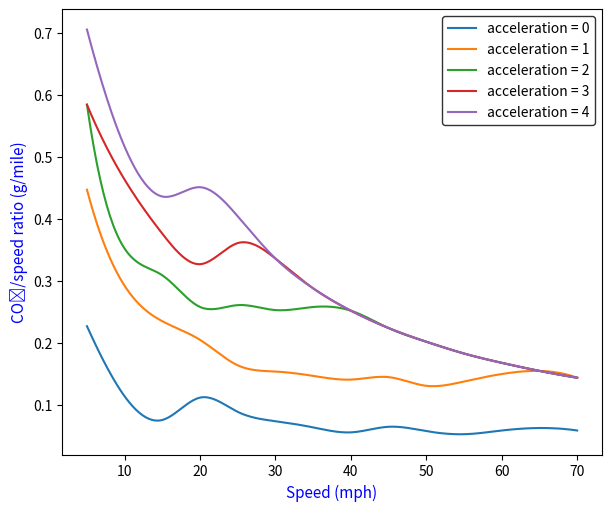
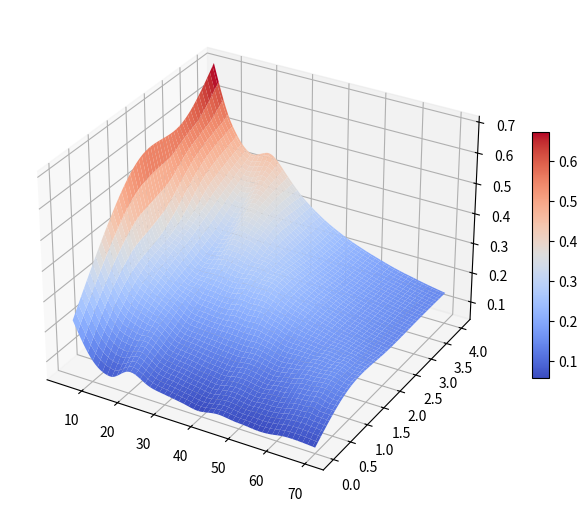

Source code (Python) for these figures, in order:
'''
[redacted]
'''

class Car:
    a = 0   # acceleration in meter per second^2
    v = 0   # velocity in meter per second
    
    def __init__(self, mass, odometer_reading = 'low'):
        self.mass = mass
        self.odometer_reading = odometer_reading
    
    def vsp(self):
        a = self.a
        v = self.v
        mass = self.mass
        return v*(a+0.0981)+(0.49*pow(v,3)/mass)
    
    def vsp_to_bin(self, vsp):
        if vsp < -2:
        	bin = 1
        elif vsp >= -2 and vsp < 0:
        	bin = 2
        elif vsp >= 0 and vsp < 1:
        	bin = 3
        elif vsp >= 1 and vsp < 4:
        	bin = 4	
        elif vsp >= 4 and vsp < 7:
        	bin = 5
        elif vsp >= 7 and vsp < 10:
        	bin = 6
        elif vsp >= 10 and vsp < 13:
        	bin = 7
        elif vsp >= 13 and vsp < 16:
        	bin = 8
        elif vsp >= 16 and vsp < 19:
        	bin = 9
        elif vsp >= 19 and vsp < 23:
        	bin = 10
        elif vsp >= 23 and vsp < 28:
        	bin = 11
        elif vsp >= 28 and vsp < 33:
        	bin = 12
        elif vsp >= 33 and vsp < 39:
        	bin = 13
        else:
        	bin = 14
        
        return bin

    
    def bin_to_co2(self, bin):
        odometer_reading = self.odometer_reading
        if odometer_reading == "low":
        	if bin == 1:
        		co2 = 1.671
        	elif bin == 2:
        		co2 = 1.458
        	elif bin == 3:
        		co2 = 1.135
        	elif bin == 4:
        		co2 = 2.233
        	elif bin == 5:
        		co2 = 2.92
        	elif bin == 6:
        		co2 = 3.525
        	elif bin == 7:
        		co2 = 4.107
        	elif bin == 8:
        		co2 = 4.635
        	elif bin == 9:
        		co2 = 5.161
        	elif bin == 10:
        		co2 = 5.633
        	elif bin == 11:
        		co2 = 6.535
        	elif bin == 12:
        		co2 = 7.585
        	elif bin == 13:
        		co2 = 9.024
        	else:
        		co2 = 10.088
        
        else:
        	if bin == 1:
        		co2 = 1.544
        	elif bin == 2:
        		co2 = 1.604
        	elif bin == 3:
        		co2 = 1.131
        	elif bin == 4:
        		co2 = 2.386
        	elif bin == 5:
        		co2 = 3.21
        	elif bin == 6:
        		co2 = 3.958
        	elif bin == 7:
        		co2 = 4.752
        	elif bin == 8:
        		co2 = 5.374
        	elif bin == 9:
        		co2 = 5.94
        	elif bin == 10:
        		co2 = 6.428
        	elif bin == 11:
        		co2 = 7.066
        	elif bin == 12:
        		co2 = 7.618
        	elif bin == 13:
        		co2 = 8.322
        	else:
        		co2 = 8.475

        return co2
 
# define a function which will convert speed mph to mps        
def mph_to_mps(mph):
    return mph*1.60934*1000/3600

# create a car object c
c = Car(mass = 1600, odometer_reading ='low')

# create speed and acceleration range for which analysis will be done
import numpy as np
#speed_mph = range(1, 81)     # in mile per hour
speed_mph = np.arange(5, 71, 5)
speeds = [mph_to_mps(x) for x in speed_mph]
accelerations = range(0, 5)

# create a pandas data frame where the output data will be stored
import pandas as pd
df = pd.DataFrame(columns = ['acceleration', 'speed_mph', 'vsp', 'bin', 'co2', 'co2_ratio'])
df.head()

counter = 0     # created for denoting the dataframe row number
# execute iteration and store the data
for acceleration in accelerations:
    for speed in speed_mph:
        c.v = mph_to_mps(speed)     # convert speed from mph to pms
        c.a = acceleration
        vsp = c.vsp()
        bin = c.vsp_to_bin(vsp)
        co2 = c.bin_to_co2(bin)
        df.loc[counter, 'speed_mph'] = speed
        df.loc[counter, 'acceleration'] = acceleration
        df.loc[counter, 'vsp'] = vsp
        df.loc[counter, 'bin'] = bin
        df.loc[counter, 'co2'] = co2
        df.loc[counter, 'co2_ratio'] = round(co2/speed, 3)
        
        counter += 1



## create 2D plot
import numpy as np
import matplotlib.pyplot as plt
from matplotlib.gridspec import GridSpec

fig = plt.figure(constrained_layout= True, figsize=(6, 5))
gs = GridSpec(1, 1, figure=fig)

ax = fig.add_subplot(gs[0, 0])

unique = df['acceleration'].unique()
for i in unique:
    df_new = df[df['acceleration'] == unique[i]]
    x = df_new['speed_mph'].values
    y = df_new['co2_ratio'].values
#    ax.scatter(x, y)
#    ax.plot(x, y)
    ##make a smooth line plot
    from scipy.interpolate import make_interp_spline
    # 300 represents number of points to make between x.min and x.max
    x_new = np.linspace(x.min(), x.max(), 300) 
    spl = make_interp_spline(x, y, k=3)
    y_smooth = spl(x_new)
    ax.plot(x_new, y_smooth)

# set legend
legend_text = [f"acceleration = {x}" for x in unique]
legend = ax.legend(legend_text, loc='upper right', fontsize=10)
legend.get_frame().set_edgecolor('k')
#set axis labels
ax.set_xlabel('Speed (mph)', fontsize=11, color='b')
ax.set_ylabel('CO\N{SUBSCRIPT TWO}/speed ratio (g/mile)', fontsize=11, color='b')
#ax.set_yticks(np.arange(0, 41, 10))
plt.show()
#fig.savefig("emission_plot_2D.png", dpi=300, bbox_inches='tight')



## create a 3D surface plot
#from mpl_toolkits.mplot3d import Axes3D
fig = plt.figure(constrained_layout= True, figsize=(7, 5))
ax = fig.add_subplot(111, projection='3d')

x = df['speed_mph'].values
y = df['acceleration'].values
z = df['co2_ratio'].values
from scipy.interpolate import griddata
X, Y = np.mgrid[min(x):max(x):100j, min(y):max(y):100j]
Z = griddata((x, y), z, (X, Y), method='cubic')

#ax.plot_surface(X, Y, Z)
surf = ax.plot_surface(X, Y, Z, cmap=plt.cm.coolwarm)
#cmap = 'YlGn'
# Add a color bar which maps values to colors.
fig.colorbar(surf, shrink=0.5, aspect=15)
#ax.plot_wireframe(X, Y, Z)
plt.show()
#fig.savefig("emission_plot_3D.png", dpi=300, bbox_inches='tight')



